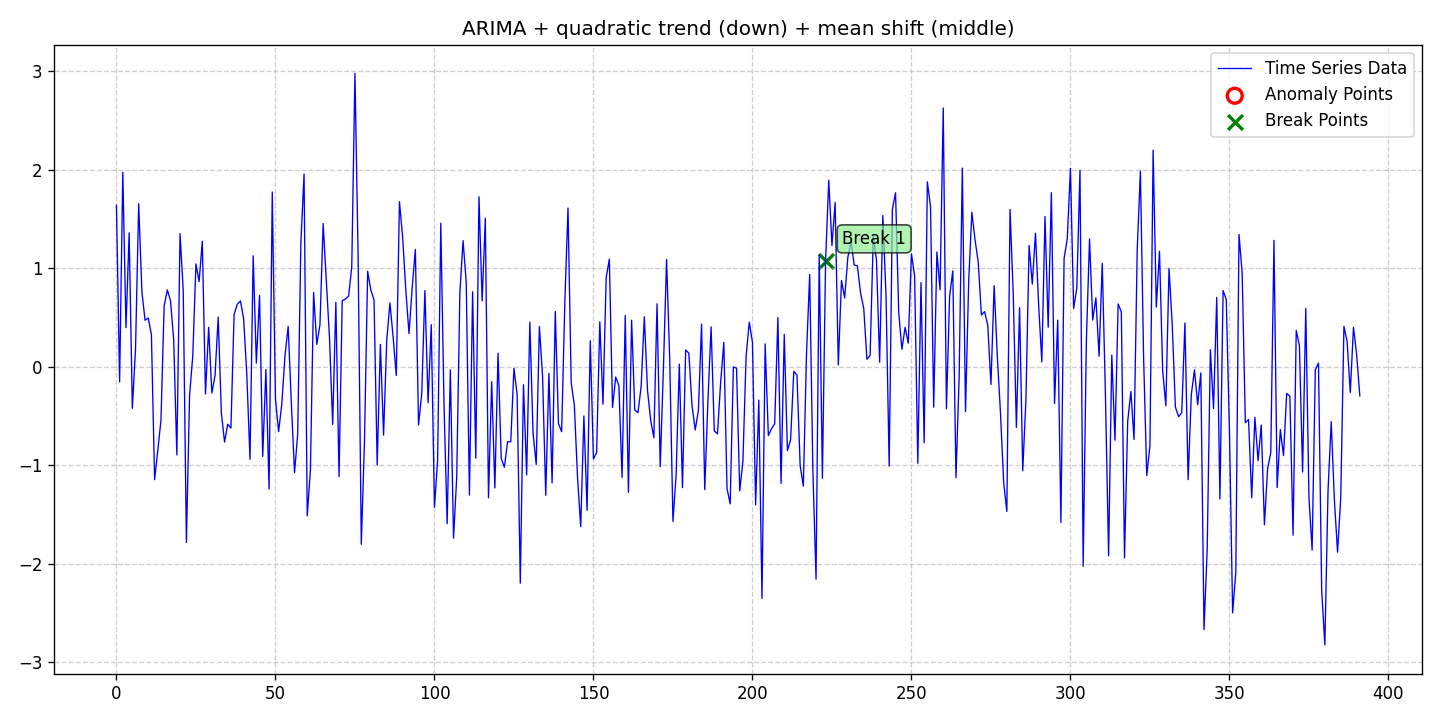

Data behind this chart, as committed beside it:
date, data, stationary, det_lin_up, det_lin_down, det_quad, det_cubic, det_exp, det_damped, stoc_trend, volatility, single_seas, multiple_seas, point_anom_single, point_anom_multi, collect_anom, context_anom, mean_shift, var_shift, trend_shift, point_anom_count, point_anom_location, point_anom_point, collect_anom_count
2020-01-01, 1.637, 0, 0, 0, 1, 0, 0, 0, 1, 0, 0, 0, 0, 0, 0, 0, 1, 0, 0, 0, none, , 0
2020-01-02, -0.1534, 0, 0, 0, 1, 0, 0, 0, 1, 0, 0, 0, 0, 0, 0, 0, 1, 0, 0, 0, none, , 0
2020-01-03, 1.972, 0, 0, 0, 1, 0, 0, 0, 1, 0, 0, 0, 0, 0, 0, 0, 1, 0, 0, 0, none, , 0
2020-01-04, 0.3954, 0, 0, 0, 1, 0, 0, 0, 1, 0, 0, 0, 0, 0, 0, 0, 1, 0, 0, 0, none, , 0
2020-01-05, 1.357, 0, 0, 0, 1, 0, 0, 0, 1, 0, 0, 0, 0, 0, 0, 0, 1, 0, 0, 0, none, , 0
2020-01-06, -0.4224, 0, 0, 0, 1, 0, 0, 0, 1, 0, 0, 0, 0, 0, 0, 0, 1, 0, 0, 0, none, , 0
2020-01-07, 0.1787, 0, 0, 0, 1, 0, 0, 0, 1, 0, 0, 0, 0, 0, 0, 0, 1, 0, 0, 0, none, , 0
2020-01-08, 1.652, 0, 0, 0, 1, 0, 0, 0, 1, 0, 0, 0, 0, 0, 0, 0, 1, 0, 0, 0, none, , 0
2020-01-09, 0.7616, 0, 0, 0, 1, 0, 0, 0, 1, 0, 0, 0, 0, 0, 0, 0, 1, 0, 0, 0, none, , 0
2020-01-10, 0.4706, 0, 0, 0, 1, 0, 0, 0, 1, 0, 0, 0, 0, 0, 0, 0, 1, 0, 0, 0, none, , 0
2020-01-11, 0.494, 0, 0, 0, 1, 0, 0, 0, 1, 0, 0, 0, 0, 0, 0, 0, 1, 0, 0, 0, none, , 0
2020-01-12, 0.3243, 0, 0, 0, 1, 0, 0, 0, 1, 0, 0, 0, 0, 0, 0, 0, 1, 0, 0, 0, none, , 0
2020-01-13, -1.146, 0, 0, 0, 1, 0, 0, 0, 1, 0, 0, 0, 0, 0, 0, 0, 1, 0, 0, 0, none, , 0
2020-01-14, -0.8522, 0, 0, 0, 1, 0, 0, 0, 1, 0, 0, 0, 0, 0, 0, 0, 1, 0, 0, 0, none, , 0
2020-01-15, -0.543, 0, 0, 0, 1, 0, 0, 0, 1, 0, 0, 0, 0, 0, 0, 0, 1, 0, 0, 0, none, , 0
2020-01-16, 0.6151, 0, 0, 0, 1, 0, 0, 0, 1, 0, 0, 0, 0, 0, 0, 0, 1, 0, 0, 0, none, , 0
2020-01-17, 0.779, 0, 0, 0, 1, 0, 0, 0, 1, 0, 0, 0, 0, 0, 0, 0, 1, 0, 0, 0, none, , 0
2020-01-18, 0.6707, 0, 0, 0, 1, 0, 0, 0, 1, 0, 0, 0, 0, 0, 0, 0, 1, 0, 0, 0, none, , 0
2020-01-19, 0.2724, 0, 0, 0, 1, 0, 0, 0, 1, 0, 0, 0, 0, 0, 0, 0, 1, 0, 0, 0, none, , 0
2020-01-20, -0.8952, 0, 0, 0, 1, 0, 0, 0, 1, 0, 0, 0, 0, 0, 0, 0, 1, 0, 0, 0, none, , 0
2020-01-21, 1.35, 0, 0, 0, 1, 0, 0, 0, 1, 0, 0, 0, 0, 0, 0, 0, 1, 0, 0, 0, none, , 0
2020-01-22, 0.778, 0, 0, 0, 1, 0, 0, 0, 1, 0, 0, 0, 0, 0, 0, 0, 1, 0, 0, 0, none, , 0
2020-01-23, -1.782, 0, 0, 0, 1, 0, 0, 0, 1, 0, 0, 0, 0, 0, 0, 0, 1, 0, 0, 0, none, , 0
2020-01-24, -0.2912, 0, 0, 0, 1, 0, 0, 0, 1, 0, 0, 0, 0, 0, 0, 0, 1, 0, 0, 0, none, , 0
2020-01-25, 0.1059, 0, 0, 0, 1, 0, 0, 0, 1, 0, 0, 0, 0, 0, 0, 0, 1, 0, 0, 0, none, , 0
2020-01-26, 1.043, 0, 0, 0, 1, 0, 0, 0, 1, 0, 0, 0, 0, 0, 0, 0, 1, 0, 0, 0, none, , 0
2020-01-27, 0.8627, 0, 0, 0, 1, 0, 0, 0, 1, 0, 0, 0, 0, 0, 0, 0, 1, 0, 0, 0, none, , 0
2020-01-28, 1.272, 0, 0, 0, 1, 0, 0, 0, 1, 0, 0, 0, 0, 0, 0, 0, 1, 0, 0, 0, none, , 0
2020-01-29, -0.277, 0, 0, 0, 1, 0, 0, 0, 1, 0, 0, 0, 0, 0, 0, 0, 1, 0, 0, 0, none, , 0
2020-01-30, 0.3991, 0, 0, 0, 1, 0, 0, 0, 1, 0, 0, 0, 0, 0, 0, 0, 1, 0, 0, 0, none, , 0
2020-01-31, -0.2674, 0, 0, 0, 1, 0, 0, 0, 1, 0, 0, 0, 0, 0, 0, 0, 1, 0, 0, 0, none, , 0
2020-02-01, -0.09225, 0, 0, 0, 1, 0, 0, 0, 1, 0, 0, 0, 0, 0, 0, 0, 1, 0, 0, 0, none, , 0
2020-02-02, 0.503, 0, 0, 0, 1, 0, 0, 0, 1, 0, 0, 0, 0, 0, 0, 0, 1, 0, 0, 0, none, , 0
2020-02-03, -0.4709, 0, 0, 0, 1, 0, 0, 0, 1, 0, 0, 0, 0, 0, 0, 0, 1, 0, 0, 0, none, , 0
2020-02-04, -0.7646, 0, 0, 0, 1, 0, 0, 0, 1, 0, 0, 0, 0, 0, 0, 0, 1, 0, 0, 0, none, , 0
2020-02-05, -0.5839, 0, 0, 0, 1, 0, 0, 0, 1, 0, 0, 0, 0, 0, 0, 0, 1, 0, 0, 0, none, , 0
2020-02-06, -0.6233, 0, 0, 0, 1, 0, 0, 0, 1, 0, 0, 0, 0, 0, 0, 0, 1, 0, 0, 0, none, , 0
2020-02-07, 0.5295, 0, 0, 0, 1, 0, 0, 0, 1, 0, 0, 0, 0, 0, 0, 0, 1, 0, 0, 0, none, , 0
2020-02-08, 0.6338, 0, 0, 0, 1, 0, 0, 0, 1, 0, 0, 0, 0, 0, 0, 0, 1, 0, 0, 0, none, , 0
2020-02-09, 0.6669, 0, 0, 0, 1, 0, 0, 0, 1, 0, 0, 0, 0, 0, 0, 0, 1, 0, 0, 0, none, , 0
2020-02-10, 0.4854, 0, 0, 0, 1, 0, 0, 0, 1, 0, 0, 0, 0, 0, 0, 0, 1, 0, 0, 0, none, , 0
2020-02-11, -0.08189, 0, 0, 0, 1, 0, 0, 0, 1, 0, 0, 0, 0, 0, 0, 0, 1, 0, 0, 0, none, , 0
2020-02-12, -0.9403, 0, 0, 0, 1, 0, 0, 0, 1, 0, 0, 0, 0, 0, 0, 0, 1, 0, 0, 0, none, , 0
2020-02-13, 1.125, 0, 0, 0, 1, 0, 0, 0, 1, 0, 0, 0, 0, 0, 0, 0, 1, 0, 0, 0, none, , 0
2020-02-14, 0.03628, 0, 0, 0, 1, 0, 0, 0, 1, 0, 0, 0, 0, 0, 0, 0, 1, 0, 0, 0, none, , 0
2020-02-15, 0.7232, 0, 0, 0, 1, 0, 0, 0, 1, 0, 0, 0, 0, 0, 0, 0, 1, 0, 0, 0, none, , 0
2020-02-16, -0.9102, 0, 0, 0, 1, 0, 0, 0, 1, 0, 0, 0, 0, 0, 0, 0, 1, 0, 0, 0, none, , 0
2020-02-17, -0.02946, 0, 0, 0, 1, 0, 0, 0, 1, 0, 0, 0, 0, 0, 0, 0, 1, 0, 0, 0, none, , 0
2020-02-18, -1.241, 0, 0, 0, 1, 0, 0, 0, 1, 0, 0, 0, 0, 0, 0, 0, 1, 0, 0, 0, none, , 0
2020-02-19, 1.772, 0, 0, 0, 1, 0, 0, 0, 1, 0, 0, 0, 0, 0, 0, 0, 1, 0, 0, 0, none, , 0
2020-02-20, -0.325, 0, 0, 0, 1, 0, 0, 0, 1, 0, 0, 0, 0, 0, 0, 0, 1, 0, 0, 0, none, , 0
2020-02-21, -0.659, 0, 0, 0, 1, 0, 0, 0, 1, 0, 0, 0, 0, 0, 0, 0, 1, 0, 0, 0, none, , 0
2020-02-22, -0.3795, 0, 0, 0, 1, 0, 0, 0, 1, 0, 0, 0, 0, 0, 0, 0, 1, 0, 0, 0, none, , 0
2020-02-23, 0.1085, 0, 0, 0, 1, 0, 0, 0, 1, 0, 0, 0, 0, 0, 0, 0, 1, 0, 0, 0, none, , 0
2020-02-24, 0.4087, 0, 0, 0, 1, 0, 0, 0, 1, 0, 0, 0, 0, 0, 0, 0, 1, 0, 0, 0, none, , 0
2020-02-25, -0.3695, 0, 0, 0, 1, 0, 0, 0, 1, 0, 0, 0, 0, 0, 0, 0, 1, 0, 0, 0, none, , 0
2020-02-26, -1.077, 0, 0, 0, 1, 0, 0, 0, 1, 0, 0, 0, 0, 0, 0, 0, 1, 0, 0, 0, none, , 0
2020-02-27, -0.6831, 0, 0, 0, 1, 0, 0, 0, 1, 0, 0, 0, 0, 0, 0, 0, 1, 0, 0, 0, none, , 0
2020-02-28, 1.258, 0, 0, 0, 1, 0, 0, 0, 1, 0, 0, 0, 0, 0, 0, 0, 1, 0, 0, 0, none, , 0
2020-02-29, 1.954, 0, 0, 0, 1, 0, 0, 0, 1, 0, 0, 0, 0, 0, 0, 0, 1, 0, 0, 0, none, , 0
... 332 more rows
